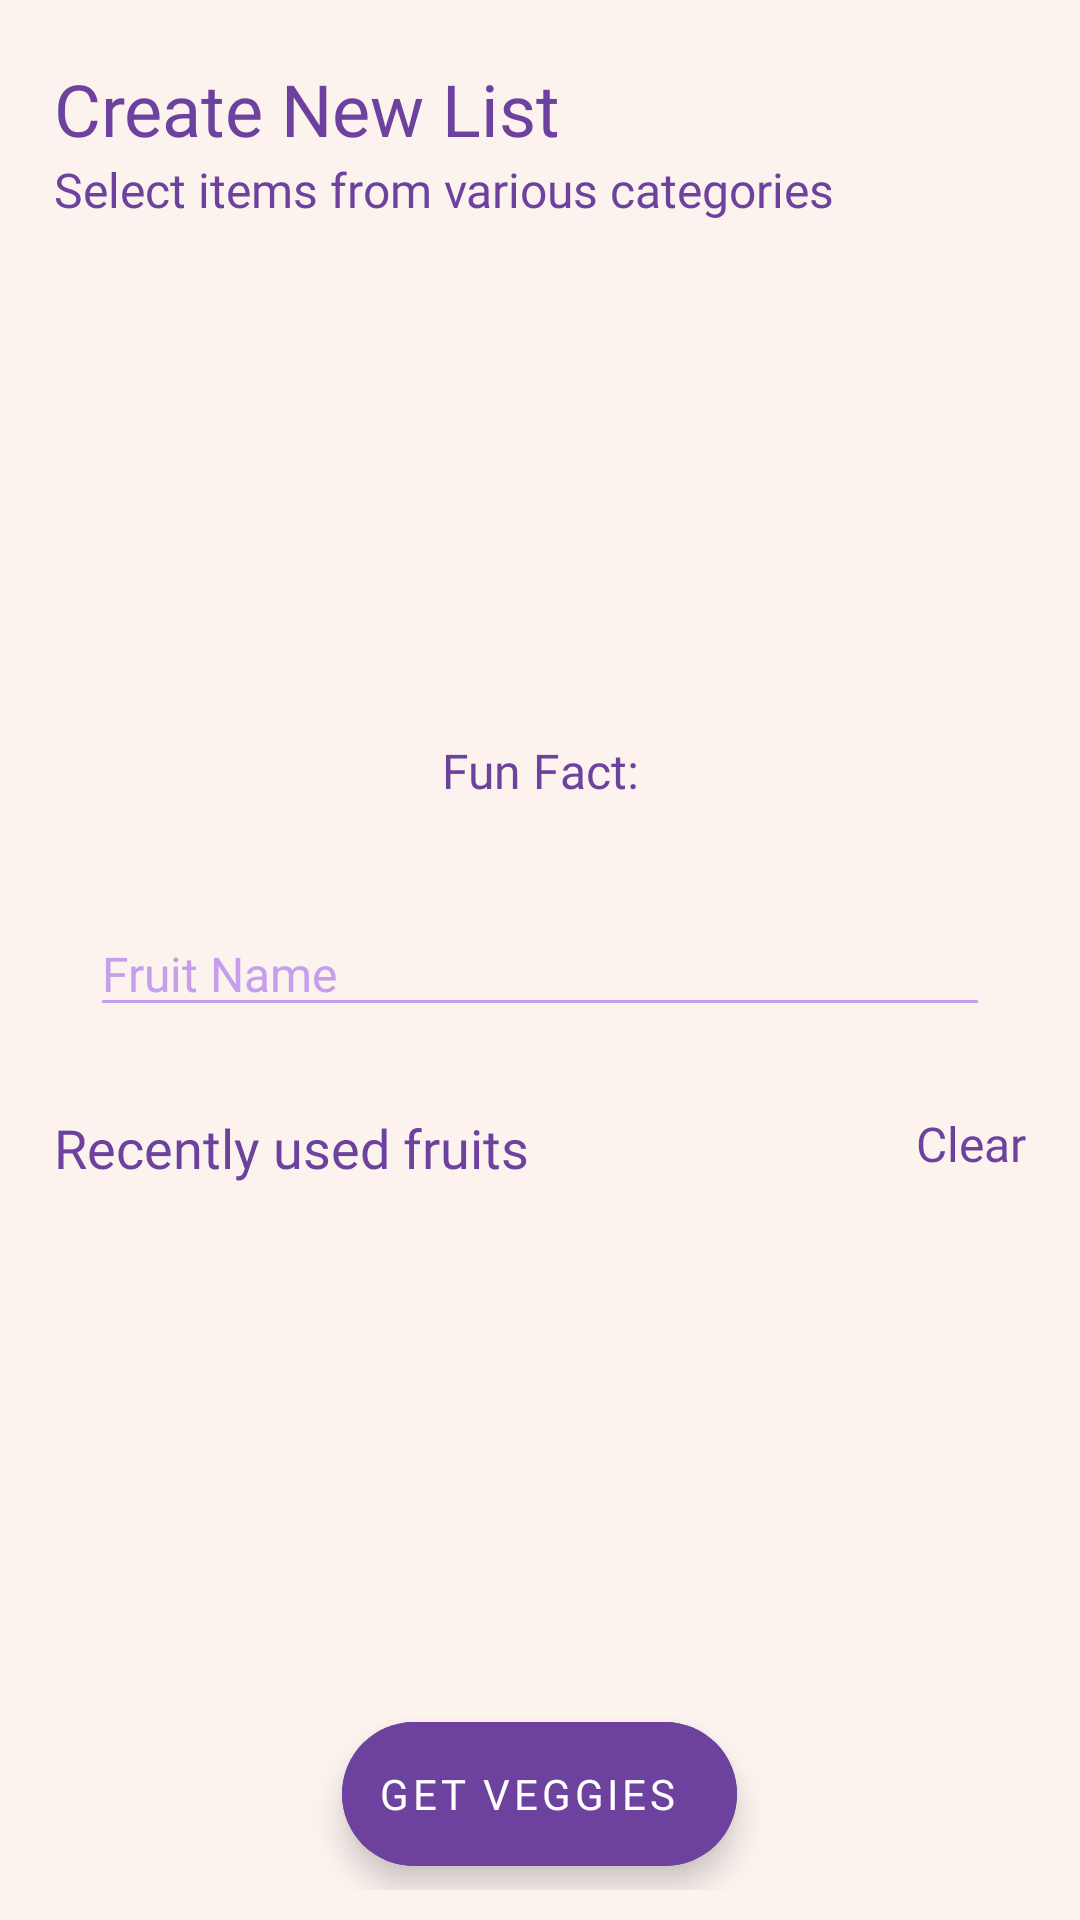

Layout XML and referenced resources for this Android screen:
<!-- AndroidManifest.xml: application theme Theme.GroceryList -->
<!-- res/layout/create_fruits_list.xml -->
<?xml version="1.0" encoding="utf-8"?>
<RelativeLayout xmlns:android="http://schemas.android.com/apk/res/android"
    xmlns:app="http://schemas.android.com/apk/res-auto"
    xmlns:tools="http://schemas.android.com/tools"
    android:layout_width="match_parent"
    android:layout_height="match_parent"
    android:background="@color/background_off_white"
    tools:context=".CreateFruitListActivity"
    android:padding="10dp">

    <TextView
        android:id="@+id/create_list_title"
        android:layout_width="wrap_content"
        android:layout_height="wrap_content"
        android:layout_marginStart="8dp"
        android:layout_marginTop="10dp"
        android:fontFamily="@font/cabin_bold"
        android:text="Create New List"
        android:textColor="@color/secondary"
        android:textSize="24sp" />
    <TextView
        android:id="@+id/create_list_description"
        android:layout_width="wrap_content"
        android:layout_height="wrap_content"
        android:layout_marginStart="8dp"
        android:text="Select items from various categories"
        android:layout_below="@id/create_list_title"
        android:fontFamily="@font/cabin"
        android:textSize="16sp"
        android:textColor="@color/secondary">
    </TextView>

    <ImageView
        android:id="@+id/feature_fruit"
        android:layout_width="100dp"
        android:layout_height="100dp"
        android:layout_below="@id/create_list_description"
        android:layout_centerHorizontal="true"
        android:layout_marginTop="48dp"
        android:layout_marginBottom="8dp"
        android:contentDescription="Apple">

    </ImageView>

    <TextView
        android:id="@+id/fact_fruit"
        android:layout_width="match_parent"
        android:layout_height="wrap_content"
        android:layout_below="@id/feature_fruit"
        android:layout_margin="8dp"
        android:padding="8dp"
        android:fontFamily="@font/cabin_medium_italic"
        android:gravity="center"
        android:text="Fun Fact:"
        android:textColor="@color/secondary"
        android:textSize="16sp" />

    <AutoCompleteTextView
        android:id="@+id/search_text"
        android:layout_width="match_parent"
        android:layout_height="wrap_content"
        android:layout_below="@id/fact_fruit"
        android:layout_marginStart="20dp"
        android:layout_marginTop="20dp"
        android:layout_marginEnd="20dp"
        android:layout_marginBottom="20dp"
        android:backgroundTint="@color/primary"
        android:fontFamily="@font/cabin"
        android:hint="Fruit Name"
        android:imeOptions="actionSearch"
        android:singleLine="true"
        android:textColor="@color/secondary"
        android:textColorHint="@color/primary"
        android:textSize="16sp">

    </AutoCompleteTextView>

    <TextView
        android:id="@+id/recents_text_view"
        android:layout_width="wrap_content"
        android:layout_height="wrap_content"
        android:layout_below="@id/search_text"
        android:layout_marginStart="8dp"
        android:layout_marginTop="8dp"
        android:layout_marginEnd="8dp"
        android:layout_marginBottom="8dp"
        android:fontFamily="@font/cabin_bold"
        android:text="Recently used fruits"
        android:textColor="@color/secondary"
        android:textSize="18sp">

    </TextView>
    <TextView
        android:id="@+id/recents_clear"
        android:layout_width="wrap_content"
        android:layout_height="wrap_content"
        android:layout_below="@id/search_text"
        android:layout_marginStart="8dp"
        android:layout_marginTop="8dp"
        android:layout_marginEnd="8dp"
        android:layout_marginBottom="8dp"
        android:layout_alignParentEnd="true"
        android:fontFamily="@font/cabin"
        android:text="Clear"
        android:textColor="@color/secondary"
        android:textSize="16sp">

    </TextView>

    <androidx.recyclerview.widget.RecyclerView
        android:id="@+id/recents_recycler_view"
        android:layout_width="match_parent"
        android:layout_height="wrap_content"
        android:layout_below="@id/recents_text_view"
        android:layout_marginStart="8dp"
        android:layout_marginTop="8dp"
        android:layout_marginEnd="8dp"
        android:layout_marginBottom="8dp">

    </androidx.recyclerview.widget.RecyclerView>

    <com.google.android.material.floatingactionbutton.ExtendedFloatingActionButton
        android:id="@+id/get_veggies"
        android:layout_width="wrap_content"
        android:layout_height="wrap_content"
        android:layout_alignParentBottom="true"
        android:layout_centerHorizontal="true"
        android:layout_marginStart="8dp"
        android:layout_marginTop="8dp"
        android:layout_marginEnd="8dp"
        android:layout_marginBottom="8dp"
        android:backgroundTint="@color/secondary"
        android:text="Get veggies"
        android:fontFamily="@font/cabin_bold"
        app:icon="@drawable/ic_round_navigate_next_24"
        app:iconGravity="end"
        app:iconPadding="0dp">

    </com.google.android.material.floatingactionbutton.ExtendedFloatingActionButton>

</RelativeLayout>
<!-- resources referenced by this layout -->
<resources>
  <color name="background_off_white">#FCF3EF</color>
  <color name="primary">#C59EEC</color>
  <color name="secondary">#6D429E</color>
  <style name="Theme.GroceryList" parent="Theme.MaterialComponents.DayNight.NoActionBar">
          
          <item name="colorPrimary">@color/primary</item>
          <item name="colorPrimaryVariant">@color/primary</item>
          <item name="colorOnPrimary">@color/secondary</item>
          
          <item name="colorSecondary">@color/secondary</item>
          <item name="colorSecondaryVariant">@color/secondary</item>
          <item name="colorOnSecondary">@color/white</item>
          
          <item name="android:statusBarColor" tools:targetApi="l">@color/background_off_white</item>
          <item name="android:windowLightStatusBar" tools:targetApi="m">true</item>
          
          <item name="bottomSheetDialogTheme">@style/AppBottomSheetDialogTheme</item>
      </style>
  <color name="white">#FFFFFFFF</color>
  <style name="AppBottomSheetDialogTheme" parent="Theme.Design.Light.BottomSheetDialog">
          <item name="bottomSheetStyle">@style/AppModalStyle</item>
      </style>
  <style name="AppModalStyle" parent="Widget.Design.BottomSheet.Modal">
          <item name="android:background">@drawable/bottom_sheet_custom_background</item>
      </style>
  <!-- drawable bottom_sheet_custom_background (drawable) -->
  <shape xmlns:android="http://schemas.android.com/apk/res/android"
      android:shape="rectangle">
  
      <solid android:color="@color/background_off_white" />
  
      <corners
          android:topLeftRadius="32dp"
          android:topRightRadius="32dp">
      </corners>
  
  </shape>
</resources>
